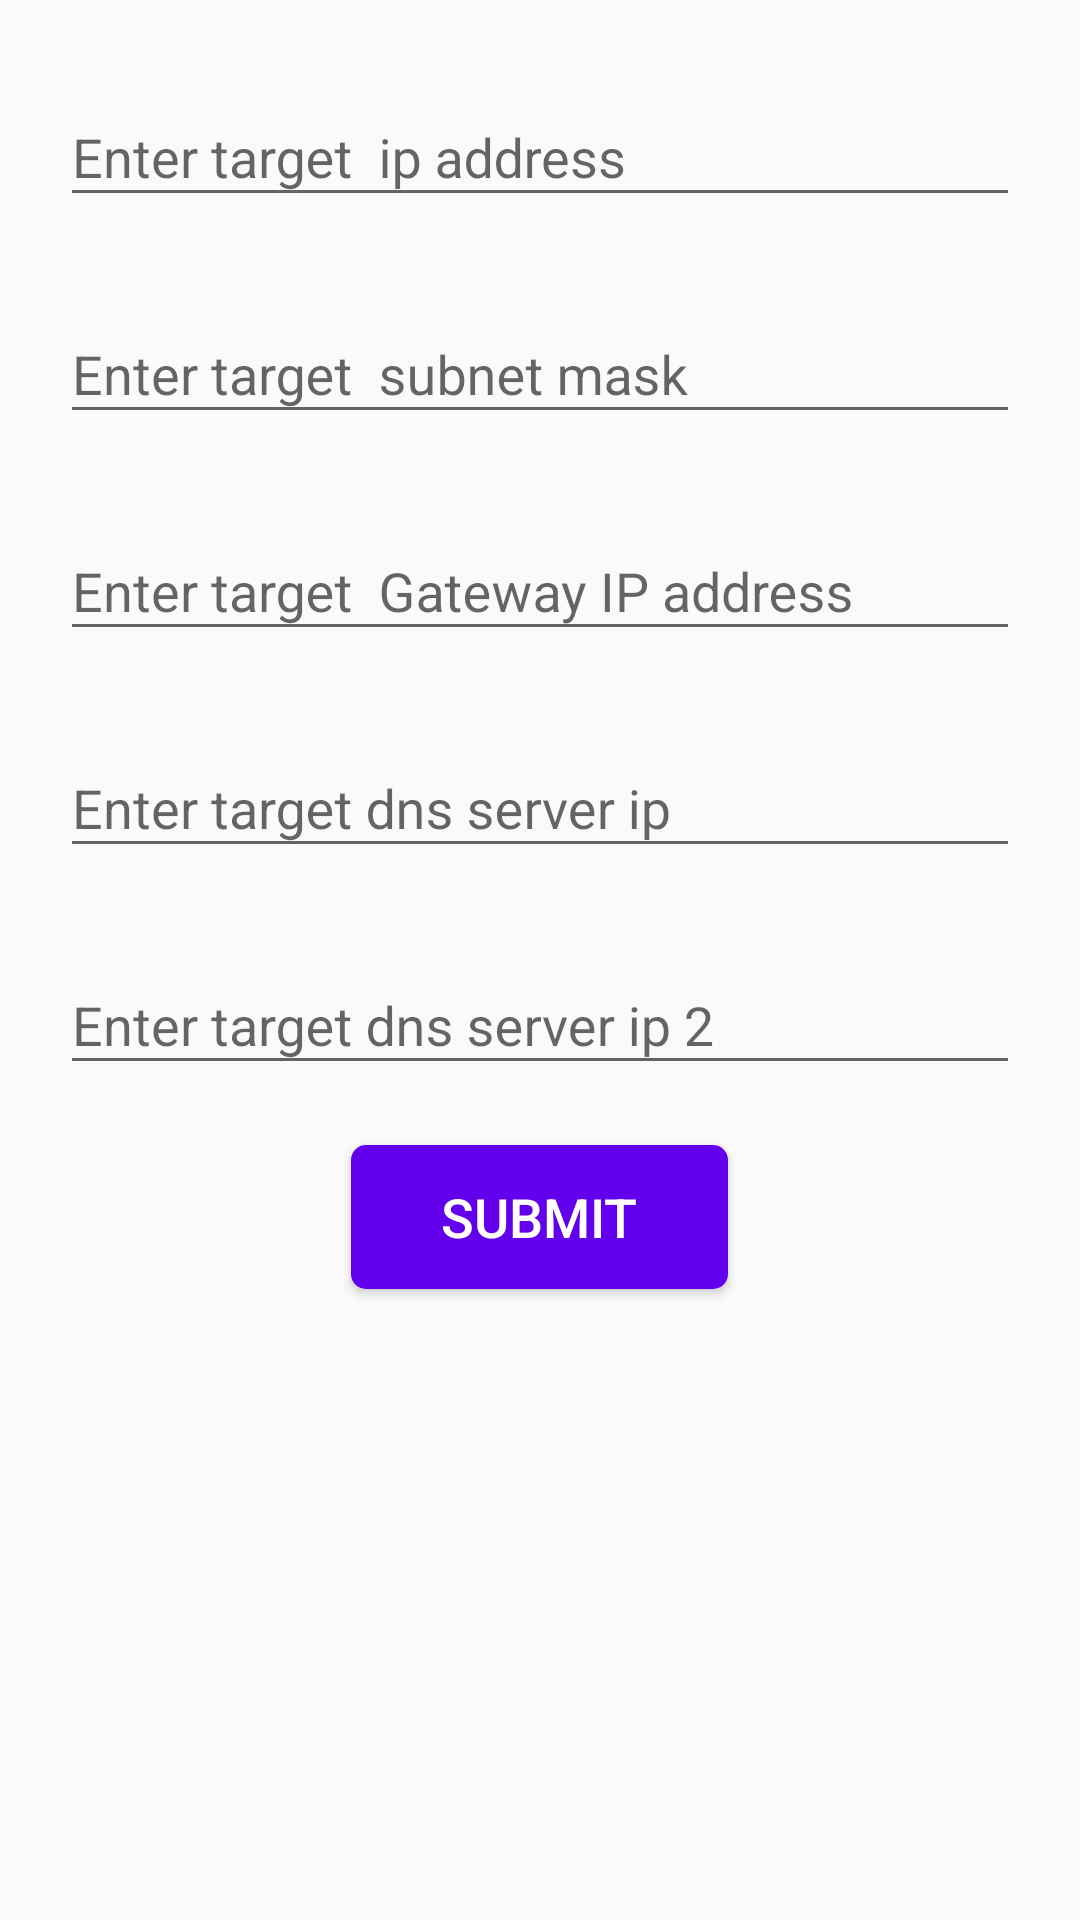

Produce the Android XML layout that renders to this screen, including the resource entries it uses.
<!-- AndroidManifest.xml: application theme AppTheme -->
<!-- res/layout/activity_update_ip.xml -->
<?xml version="1.0" encoding="utf-8"?>
<androidx.core.widget.NestedScrollView
    xmlns:android="http://schemas.android.com/apk/res/android"
    xmlns:app="http://schemas.android.com/apk/res-auto"
    android:layout_width="match_parent"
    android:layout_height="match_parent"
    android:orientation="vertical">

    <LinearLayout
        android:layout_width="match_parent"
        android:layout_height="match_parent"
        android:orientation="vertical">

        <com.google.android.material.textfield.TextInputLayout
            android:layout_width="match_parent"
            android:layout_height="wrap_content"
            android:layout_marginStart="@dimen/dimen_20dp"
            android:layout_marginTop="@dimen/dimen_20dp"
            android:layout_marginEnd="@dimen/dimen_20dp">

            <EditText
                android:id="@+id/target_ip"
                android:layout_width="match_parent"
                android:layout_height="wrap_content"
                android:hint="Enter target  ip address"
               />

        </com.google.android.material.textfield.TextInputLayout>

        <com.google.android.material.textfield.TextInputLayout
            android:layout_width="match_parent"
            android:layout_height="wrap_content"
            android:layout_marginStart="@dimen/dimen_20dp"
            android:layout_marginTop="@dimen/dimen_20dp"
            android:layout_marginEnd="@dimen/dimen_20dp">

            <EditText
                android:id="@+id/subnet_mask"
                android:layout_width="match_parent"
                android:layout_height="wrap_content"
                android:hint="Enter target  subnet mask"
                />

        </com.google.android.material.textfield.TextInputLayout>

        <com.google.android.material.textfield.TextInputLayout
            android:layout_width="match_parent"
            android:layout_height="wrap_content"
            android:layout_marginStart="@dimen/dimen_20dp"
            android:layout_marginTop="@dimen/dimen_20dp"
            android:layout_marginEnd="@dimen/dimen_20dp">

            <EditText
                android:id="@+id/gateway_ip"
                android:layout_width="match_parent"
                android:layout_height="wrap_content"
                android:hint="Enter target  Gateway IP address"
                />

        </com.google.android.material.textfield.TextInputLayout>


        <com.google.android.material.textfield.TextInputLayout
            android:layout_width="match_parent"
            android:layout_height="wrap_content"
            android:layout_marginStart="@dimen/dimen_20dp"
            android:layout_marginTop="@dimen/dimen_20dp"
            android:layout_marginEnd="@dimen/dimen_20dp">

            <EditText
                android:id="@+id/dns_server_ip"
                android:layout_width="match_parent"
                android:layout_height="wrap_content"
                android:hint="Enter target dns server ip"
                />

        </com.google.android.material.textfield.TextInputLayout>


        <com.google.android.material.textfield.TextInputLayout
            android:layout_width="match_parent"
            android:layout_height="wrap_content"
            android:layout_marginStart="@dimen/dimen_20dp"
            android:layout_marginTop="@dimen/dimen_20dp"
            android:layout_marginEnd="@dimen/dimen_20dp">

            <EditText
                android:id="@+id/dns_server_2"
                android:layout_width="match_parent"
                android:layout_height="wrap_content"
                android:hint="Enter target dns server ip 2"
                />

        </com.google.android.material.textfield.TextInputLayout>



        <Button
            android:id="@+id/submit_command"
            android:background="@drawable/button_background"
            android:layout_width="wrap_content"
            android:layout_height="wrap_content"
            android:layout_gravity="center_horizontal"
            android:layout_marginTop="@dimen/dimen_20dp"
            android:layout_marginBottom="50dp"
            android:paddingEnd="30dp"
            android:paddingStart="30dp"
            android:textSize="18sp"
            android:text="Submit"
            android:textColor="@color/colorWhite"/>

    </LinearLayout>
</androidx.core.widget.NestedScrollView>
<!-- resources referenced by this layout -->
<resources>
  <color name="colorWhite">#ffffff</color>
  <dimen name="dimen_20dp">20dp</dimen>
  <!-- drawable button_background (drawable) -->
  <?xml version="1.0" encoding="utf-8"?>
  <selector xmlns:android="http://schemas.android.com/apk/res/android">
      <item android:state_enabled="true" >
          <shape android:shape="rectangle">
              <solid android:color="@color/colorPrimary" />
              <corners android:radius="5dp" />
          </shape>
      </item>
  
      <item android:state_enabled="false" >
          <shape android:shape="rectangle">
              <solid android:color="@android:color/darker_gray" />
              <corners android:radius="5dp" />
          </shape>
      </item>
  </selector>
  <style name="AppTheme" parent="Theme.AppCompat.Light.DarkActionBar">
          
          <item name="colorPrimary">@color/colorPrimary</item>
          <item name="colorPrimaryDark">@color/colorPrimaryDark</item>
          <item name="colorAccent">@color/colorAccent</item>
      </style>
  <color name="colorPrimary">#6200ee</color>
  <color name="colorPrimaryDark">#4F05B8</color>
  <color name="colorAccent">#6200ee</color>
</resources>
